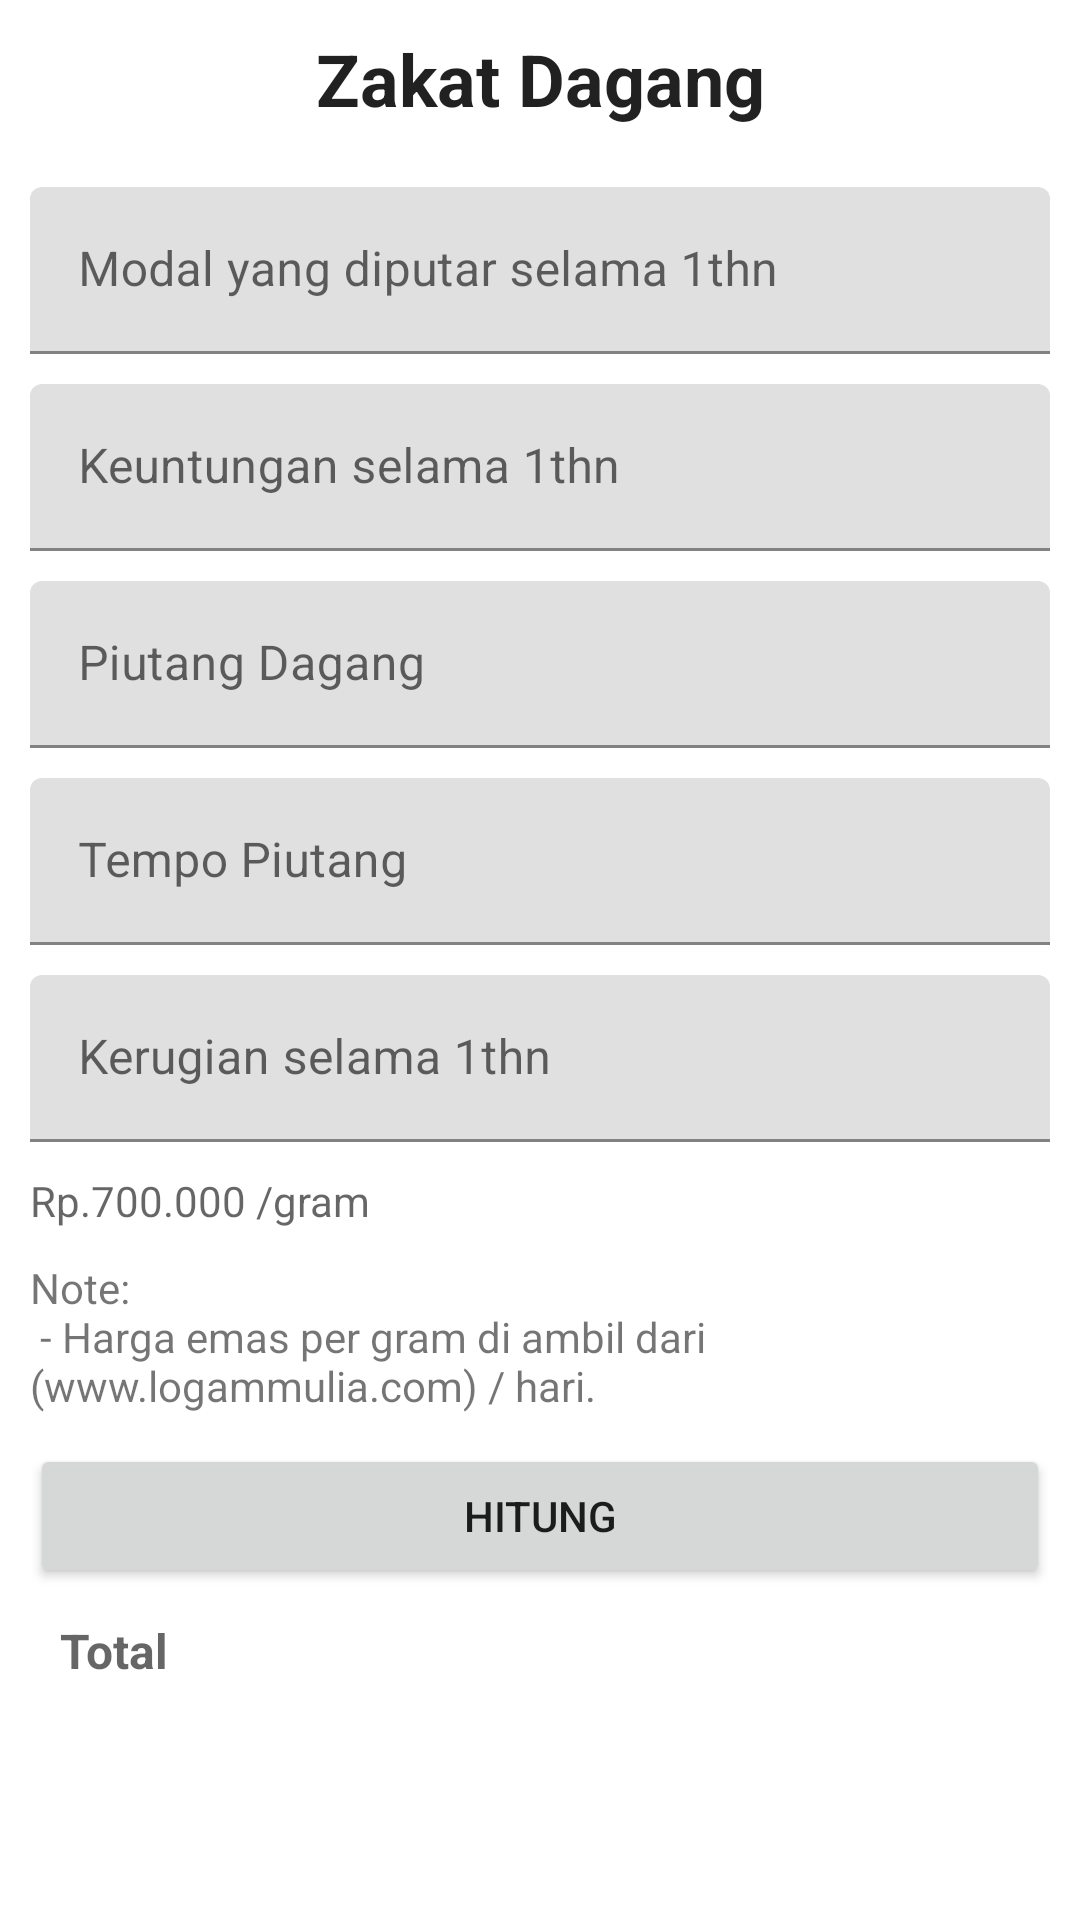

The Android layout XML behind this screen, and the referenced resources:
<!-- AndroidManifest.xml: application theme Theme.MuslimApp -->
<!-- res/layout/fragment_zakat_dagang.xml -->
<?xml version="1.0" encoding="utf-8"?>
<ScrollView xmlns:android="http://schemas.android.com/apk/res/android"
    xmlns:tools="http://schemas.android.com/tools"
    android:layout_width="match_parent"
    android:layout_height="match_parent"
    tools:context=".ui.home.zakat.ui.ZakatDagangFragment">

    <LinearLayout
        android:layout_width="match_parent"
        android:layout_height="wrap_content"
        android:orientation="vertical">


        <TextView
            style="@style/TextAppearance.MaterialComponents.Headline5"
            android:layout_width="match_parent"
            android:layout_height="wrap_content"
            android:gravity="center"
            android:padding="10dp"
            android:text="Zakat Dagang"
            android:textStyle="bold" />

        <LinearLayout
            android:layout_width="match_parent"
            android:layout_height="wrap_content"
            android:layout_margin="10dp"
            android:orientation="vertical">

            <com.google.android.material.textfield.TextInputLayout
                android:layout_width="match_parent"
                android:layout_height="wrap_content">

                <EditText
                    android:id="@+id/modalDagang"
                    android:layout_width="match_parent"
                    android:layout_height="wrap_content"
                    android:hint="Modal yang diputar selama 1thn"
                    android:inputType="numberDecimal" />

            </com.google.android.material.textfield.TextInputLayout>

            <com.google.android.material.textfield.TextInputLayout
                android:layout_width="match_parent"
                android:layout_height="wrap_content"
                android:layout_marginTop="10dp">

                <EditText
                    android:id="@+id/keuntunganDagang"
                    android:layout_width="match_parent"
                    android:layout_height="wrap_content"
                    android:hint="Keuntungan selama 1thn"
                    android:inputType="numberDecimal" />

            </com.google.android.material.textfield.TextInputLayout>

            <com.google.android.material.textfield.TextInputLayout
                android:layout_width="match_parent"
                android:layout_height="wrap_content"
                android:layout_marginTop="10dp">

                <EditText
                    android:id="@+id/piutangDagang"
                    android:layout_width="match_parent"
                    android:layout_height="wrap_content"
                    android:hint="Piutang Dagang"
                    android:inputType="numberDecimal" />

            </com.google.android.material.textfield.TextInputLayout>

            <com.google.android.material.textfield.TextInputLayout
                android:layout_width="match_parent"
                android:layout_height="wrap_content"
                android:layout_marginTop="10dp">

                <EditText
                    android:id="@+id/tempoPiutang"
                    android:layout_width="match_parent"
                    android:layout_height="wrap_content"
                    android:hint="Tempo Piutang"
                    android:inputType="numberDecimal" />

            </com.google.android.material.textfield.TextInputLayout>

            <com.google.android.material.textfield.TextInputLayout
                android:layout_width="match_parent"
                android:layout_height="wrap_content"
                android:layout_marginTop="10dp">

                <EditText
                    android:id="@+id/kerugianDagang"
                    android:layout_width="match_parent"
                    android:layout_height="wrap_content"
                    android:hint="Kerugian selama 1thn"
                    android:inputType="numberDecimal" />

            </com.google.android.material.textfield.TextInputLayout>

            <TextView
                android:layout_marginTop="10dp"
                android:layout_width="match_parent"
                android:layout_height="wrap_content"
                android:id="@+id/hargaEmas"
                android:hint="Rp.700.000 /gram"/>

            <TextView
                android:layout_width="0dp"
                android:layout_height="0dp"
                android:id="@+id/hargaEmasHide"
                android:hint="Rp.700.000 /gram"/>








            <TextView
                android:id="@+id/note"
                android:layout_width="match_parent"
                android:layout_height="wrap_content"
                android:layout_marginTop="10dp"
                android:text="@string/note" />

            <Button
                android:id="@+id/btnHtung"
                android:layout_width="match_parent"
                android:layout_height="wrap_content"
                android:layout_marginTop="10dp"
                android:text="Hitung" />

            <TextView
                android:id="@+id/txtHasil"
                style="@style/TextAppearance.AppCompat.Subhead"
                android:layout_width="match_parent"
                android:layout_height="wrap_content"
                android:layout_margin="10dp"
                android:hint="Total"
                android:justificationMode="inter_word"
                android:textStyle="bold" />

        </LinearLayout>

    </LinearLayout>


</ScrollView>
<!-- resources referenced by this layout -->
<resources>
  <string name="note">
          Note:
          \n - Harga emas per gram di ambil dari (www.logammulia.com) / hari.
      </string>
  <style name="Theme.MuslimApp" parent="Theme.MaterialComponents.DayNight.DarkActionBar">
          
  
  
  
  
  
  
  
  
  
          <item name="colorPrimary">#F44336</item>
          <item name="colorPrimaryVariant">#E91E63</item>
          <item name="colorOnPrimary">@color/white</item>
          
          <item name="colorSecondary">#9C27B0</item>
          <item name="colorSecondaryVariant">#673AB7</item>
          <item name="colorOnSecondary">#2196F3</item>
  
          
          <item name="android:statusBarColor" tools:targetApi="l">?attr/colorPrimaryVariant</item>
          
      </style>
  <!-- not gathered from this repository: default colours our renderer supplied (Android Studio template values) -->
  <color name="white">#FFFFFFFF</color>
</resources>
